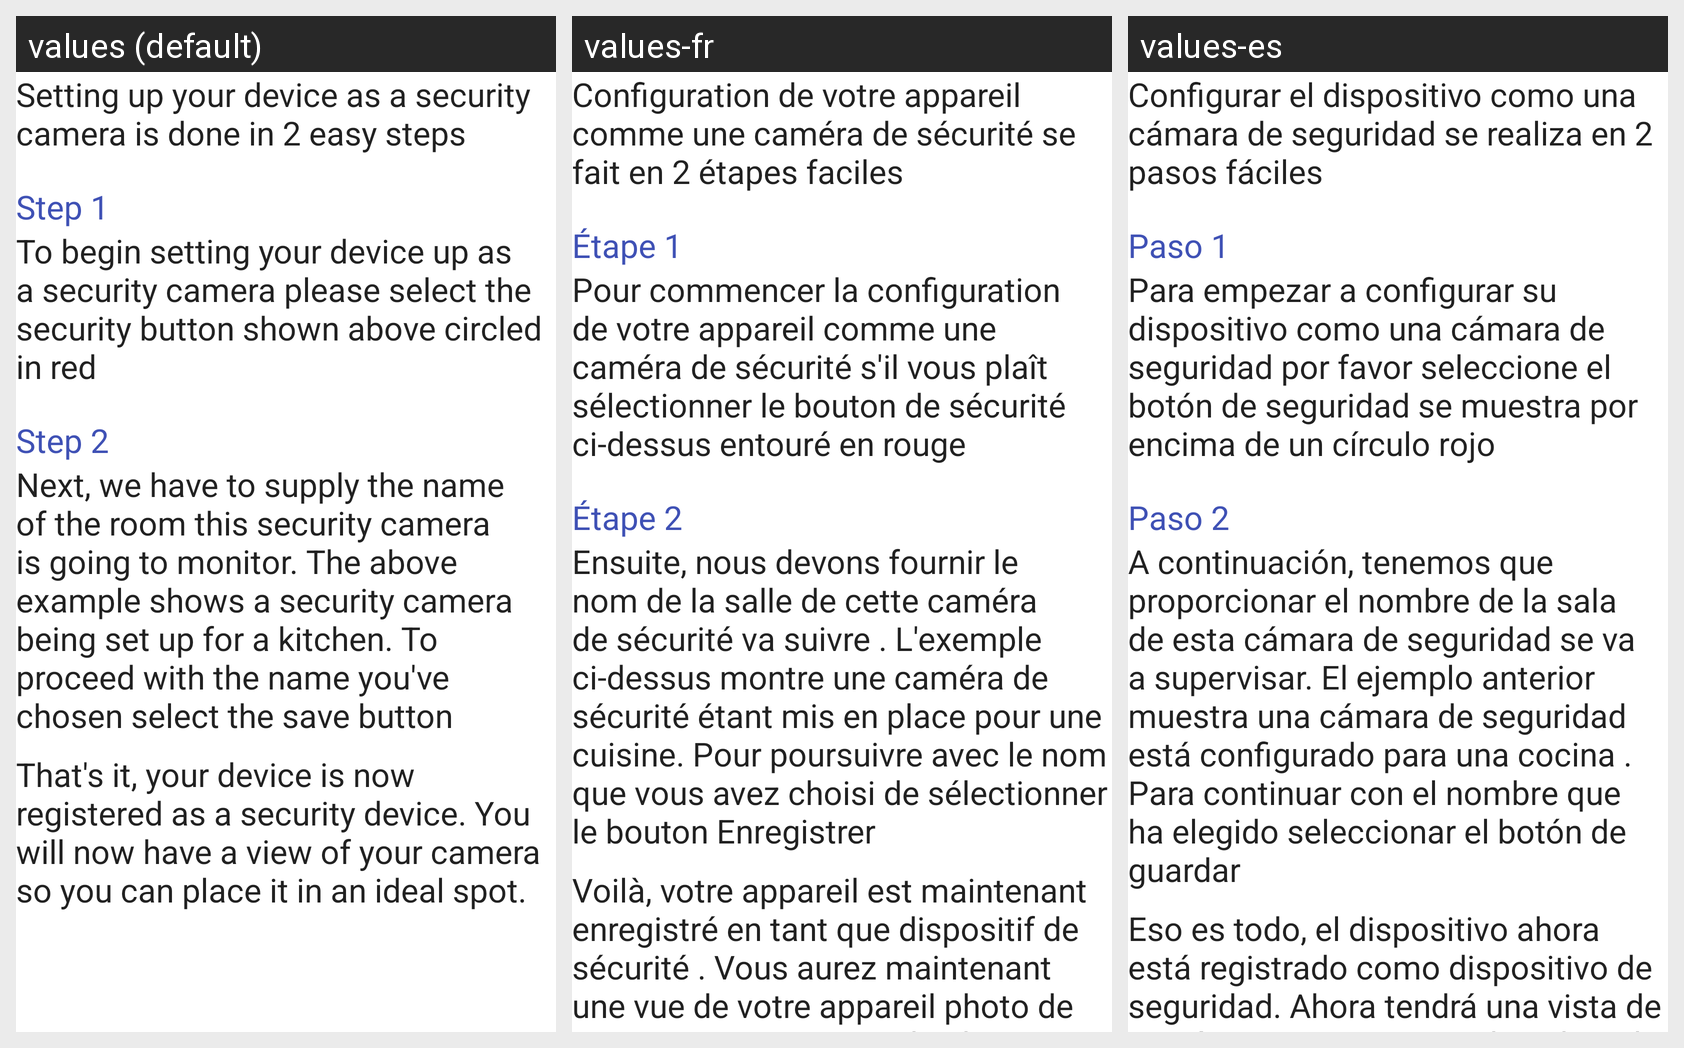

The Android screen above is rendered under several locales of the same app. Produce the string resources it draws, with the default and per-locale values.
Android screen res/layout/security_help_layout.xml rendered under 3 locales, left to right: values (default), values-fr, values-es. Device: Nexus 5 (rendered at 1080×1920; each locale shown at half size, 540×960, under a caption strip naming it); theme AppTheme.
Strings drawn on this screen, with the default value and each locale's value (text and hints the layout hard-codes, and strings that could not be matched under every locale, appear in the picture but are not listed):

security_details_part1
  values: Setting up your device as a security camera is done in 2 easy steps
  values-fr: Configuration de votre appareil comme une caméra de sécurité se fait en 2 étapes faciles
  values-es: Configurar el dispositivo como una cámara de seguridad se realiza en 2 pasos fáciles

step1
  values: Step 1
  values-fr: Étape 1
  values-es: Paso 1

security_details_part2
  values: To begin setting your device up as a security camera please select the security button shown above circled in red
  values-fr: Pour commencer la configuration de votre appareil comme une caméra de sécurité s'il vous plaît sélectionner le bouton de sécurité ci-dessus entouré en rouge
  values-es: Para empezar a configurar su dispositivo como una cámara de seguridad por favor seleccione el botón de seguridad se muestra por encima de un círculo rojo

step2
  values: Step 2
  values-fr: Étape 2
  values-es: Paso 2

security_details_part3
  values: Next, we have to supply the name of the room this security camera is going to monitor. The above example shows a security camera being set up for a kitchen. To proceed with the name you've chosen select the save button
  values-fr: Ensuite, nous devons fournir le nom de la salle de cette caméra de sécurité va suivre . L'exemple ci-dessus montre une caméra de sécurité étant mis en place pour une cuisine. Pour poursuivre avec le nom que vous avez choisi de sélectionner le bouton Enregistrer
  values-es: A continuación, tenemos que proporcionar el nombre de la sala de esta cámara de seguridad se va a supervisar. El ejemplo anterior muestra una cámara de seguridad está configurado para una cocina . Para continuar con el nombre que ha elegido seleccionar el botón de guardar

final_step
  values: That's it, your device is now registered as a security device. You will now have a view of your camera so you can place it in an ideal spot.
  values-fr: Voilà, votre appareil est maintenant enregistré en tant que dispositif de sécurité . Vous aurez maintenant une vue de votre appareil photo de sorte que vous pouvez le placer dans un endroit idéal.
  values-es: Eso es todo, el dispositivo ahora está registrado como dispositivo de seguridad. Ahora tendrá una vista de su cámara para que pueda colocarlo en un lugar ideal.
